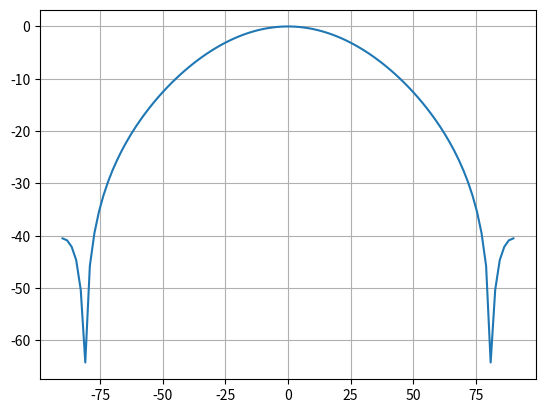

The matplotlib source for this figure:
#!/usr/bin/env python3
# -*- coding: utf-8 -*-
"""
Created on Sat Mar  2 23:18:47 2019

[redacted]
"""
import numpy 
import scipy.special as special
from matplotlib import pyplot

def pistonmodel(freq,radius=0):
    pi = numpy.pi
    angles = numpy.linspace(-pi/2, pi/2, 100)
    if radius==0:radius = 0.014
    wavelength = 340.29/freq
    K = 2*pi/wavelength
    Z = K*(radius*numpy.sin(angles))
    T = 2* special.jv(1,Z)
    N = K*radius*numpy.sin(angles)
    P = numpy.abs(T/N)
    I = P**2
    degrees = numpy.rad2deg(angles)
    return I, degrees

def plot_pistonmodel(freq, radius=0,db=False):
    values,degrees = pistonmodel(freq, radius)
    values = values / numpy.max(values)
    if db:values = 10*numpy.log10(values)
    pyplot.plot(degrees, values)
    pyplot.grid(True)
    pyplot.show()
    

if __name__ == "__main__":
    # For Murata pieze
    plot_pistonmodel(42000, 0.5/100, db=True)
